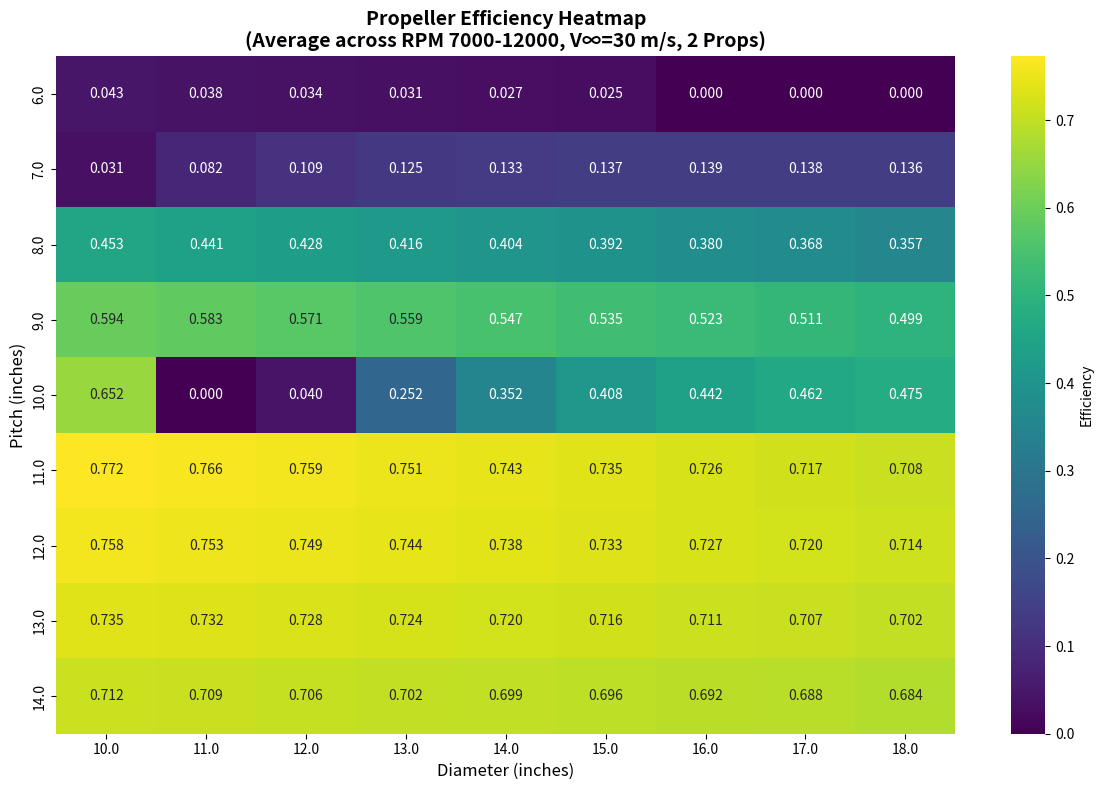

The matplotlib source for this figure:
import numpy as np
import matplotlib.pyplot as plt
import seaborn as sns

# Set values
PANEL_COUNT = 10
A_GUESS = 0.5
B_GUESS = 0.125
PITCH = 6.0 # in inches
DIAMETER = 14.0 # in inches
RPM_RANGE = (7,12) # in 1000 rpms
V_INF = 30 # m/s
RHO = 1.225 # kg/m^3
PROP_COUNT = 2
TOL = 1e-4
PLOT_FUNCTION = False

def find_coefficients(alpha):
    """Flat-plate airfoil coefficients. Can be modified in future to use/match real data."""
    Cla = 2 * np.pi
    Cdo = 0.01
    k = 0.05
    Cl = Cla * alpha
    Cd = Cdo + k * Cl**2
    return Cl, Cd

def find_local_chord(r_rel):
    """Function to generate estimate of local chord based on radial position."""

    # Constant 18 mm for now
    return 0.018


def apply_bemt(panel_count=PANEL_COUNT, a_guess=A_GUESS, b_guess=B_GUESS, pitch=PITCH, diameter=DIAMETER, 
               rpm_range=RPM_RANGE, v_inf=V_INF, rho=RHO, B = PROP_COUNT, tol=TOL):
    """Applies blade-element momentum theory to propeller defined by parameters."""

    # Quick check to make sure things don't break
    if v_inf <= 0:
        v_inf = 0.0001
    if rpm_range[0] <= 0:
        rpm_range = (1, rpm_range[1])
    if rpm_range[1] < rpm_range[0]:
        rpm_range = (1,1)

    # Calculated constants and unit conversions
    pitch = pitch * 0.0254 # convert to meters
    diameter = diameter * 0.0254 # convert to meters
    radius = diameter / 2
    dR = radius / panel_count

    # Initialize final results dictionary
    final_values = {}

    # Define variables and loop over RPM values
    for rpm in range(rpm_range[0], rpm_range[1]+1):
        rpm_true = rpm * 1000
        omega = rpm_true * 2 * np.pi / 60
        print(omega)
        r_values = [(i + 0.5) * dR for i in range(panel_count)]
        
        # Initialize lists to store results
        rpm_dict = {
            'r': [],
            'a': [],
            'b': [],
            'dT': [],
            'dQ': [],
            'Thrust': 0,
            'Torque': 0,
            'CT': 0,
            'CQ': 0,
            'Efficiency': 0
        }

        # Loop over each section
        for r in r_values:
            
            # Iterative solution for a and b, where a is axial inflow factor
            # and b is the angular inflow or swirl factor
            a = a_guess
            b = b_guess
            converged = False

            # Calculate theta
            theta = np.arctan(pitch / (2 * np.pi * r))

            # Convergence process for particular station
            while not converged:

                # Calculate the velocities & angles based on guess a,b
                V_in = v_inf * (1 + a)
                V_rot = omega * r * (1 - b)
                V_tot = np.sqrt(V_in**2 + V_rot**2)
                phi = np.arctan(V_in/V_rot)
                alpha = theta - phi

                # Calcuilate lift and drag coefficients
                Cl, Cd = find_coefficients(alpha)

                # Find local chord
                c = find_local_chord(r / radius)

                # Calculate section thrust and torque
                dT = 0.5 * rho * V_tot**2 * c * ( (Cl * np.cos(phi) ) - ( Cd * np.sin(phi)) ) * B * dR
                dQ = 0.5 * rho * V_tot**2 * c * ( (Cd * np.cos(phi) ) + ( Cl * np.sin(phi)) ) * B * r * dR

                # Calculate new a and b values
                c = dT / ( 4 * np.pi * r * rho * v_inf**2 * dR )
                a_new = ( -1 + np.sqrt(1 + (4 * c)) ) / 2
                b_new = dQ / ( 4 * np.pi * r**3 * v_inf * (1 + a_new) * omega * dR )
                print(f"C: {c}")
                print(f"A: {a_new}")
                print(f"B: {b_new}")
                if np.isnan(a_new) or np.isnan(b_new):
                    raise Exception("NaN value encountered in calculations. Check inputs and coefficients.")
                else:
                    print("Values OK")

                # Check for convergence
                if abs(a_new - a) < tol and abs(b_new - b) < tol:
                    converged = True

                relaxation_factor = 0.3  # Start conservative
                a = relaxation_factor * a_new + (1 - relaxation_factor) * a  
                b = relaxation_factor * b_new + (1 - relaxation_factor) * b

            # Do final calculations to get values

            # Store values for this station
            rpm_dict['r'].append(r)
            rpm_dict['a'].append(a)
            rpm_dict['b'].append(b)
            rpm_dict['dT'].append(dT)
            rpm_dict['dQ'].append(dQ)

        # Store final values for this rpm
        n = rpm_true / 60
        rpm_dict['Thrust'] = sum(rpm_dict['dT'])
        rpm_dict['Torque'] = sum(rpm_dict['dQ'])
        rpm_dict['CT'] = rpm_dict['Thrust'] / (rho * n**2 * diameter**4)
        rpm_dict['CQ'] = rpm_dict['Torque'] / (rho * n**2 * diameter**5)
        J = v_inf / (n * diameter)
        if rpm_dict['CQ'] > 0:
            rpm_dict['Efficiency'] = (J * rpm_dict['CT']) / (2 * np.pi * rpm_dict['CQ'])
        else:
            rpm_dict['Efficiency'] = 0
        final_values[str(rpm_true)] = rpm_dict

    return final_values

def plot_prop_data(results_data):
    """Plot propeller performance data in a 2x2 grid layout."""
    
    # Extract data from results dictionary
    rpm_values = []
    thrust_values = []
    torque_values = []
    ct_values = []
    cq_values = []
    efficiency_values = []
    
    for rpm_str, data in results_data.items():
        rpm_values.append(int(rpm_str) / 1000)  # Convert to thousands
        thrust_values.append(data['Thrust'])
        torque_values.append(data['Torque'])
        ct_values.append(data['CT'])
        cq_values.append(data['CQ'])
        efficiency_values.append(data['Efficiency'])
    
    # Create 2x2 subplot layout
    fig, ((ax1, ax2), (ax3, ax4)) = plt.subplots(2, 2, figsize=(15, 8))
    fig.suptitle('Propeller Performance Analysis', fontsize=16, fontweight='bold')
    
    # Plot 1: RPM vs Thrust
    ax1.plot(rpm_values, thrust_values, 'b-o', linewidth=2, markersize=6)
    ax1.set_xlabel('RPM (×1000)')
    ax1.set_ylabel('Thrust (N)')
    ax1.set_title('Thrust vs RPM')
    ax1.grid(True, alpha=0.3)
    
    # Plot 2: RPM vs Torque
    ax2.plot(rpm_values, torque_values, 'r-o', linewidth=2, markersize=6)
    ax2.set_xlabel('RPM (×1000)')
    ax2.set_ylabel('Torque (Nm)')
    ax2.set_title('Torque vs RPM')
    ax2.grid(True, alpha=0.3)
    
    # Plot 3: RPM vs CT & CQ (same graph)
    ax3.plot(rpm_values, ct_values, 'g-o', linewidth=2, markersize=6, label='CT')
    ax3.plot(rpm_values, cq_values, 'm-s', linewidth=2, markersize=6, label='CQ')
    ax3.set_xlabel('RPM (×1000)')
    ax3.set_ylabel('Coefficient Value')
    ax3.set_title('Thrust & Torque Coefficients vs RPM')
    ax3.legend()
    ax3.grid(True, alpha=0.3)
    
    # Plot 4: RPM vs Efficiency
    ax4.plot(rpm_values, efficiency_values, 'orange', marker='o', linewidth=2, markersize=6)
    ax4.set_xlabel('RPM (×1000)')
    ax4.set_ylabel('Efficiency')
    ax4.set_title('Efficiency vs RPM')
    ax4.grid(True, alpha=0.3)
    
    # Adjust layout to prevent overlap
    plt.tight_layout()
    plt.show()

def calculate_efficiency_heatmap(pitch_range, diameter_range, rpm_range=RPM_RANGE, v_inf=V_INF, prop_count=PROP_COUNT):
    """Calculate efficiency for all pitch/diameter combinations and return as arrays for heatmap."""
    
    efficiency_matrix = np.zeros((len(pitch_range), len(diameter_range)))
    
    for i, pitch in enumerate(pitch_range):
        for j, diameter in enumerate(diameter_range):
            print(f"Calculating for pitch={pitch:.1f}, diameter={diameter:.1f}")
            
            # Run BEMT analysis for this pitch/diameter combination
            results = apply_bemt(
                panel_count=PANEL_COUNT, 
                a_guess=A_GUESS, 
                b_guess=B_GUESS, 
                pitch=pitch, 
                diameter=diameter, 
                rpm_range=rpm_range, 
                v_inf=v_inf, 
                rho=RHO, 
                B=prop_count, 
                tol=TOL
            )
            
            # Calculate average efficiency across RPM range
            efficiencies = [data['Efficiency'] for data in results.values()]
            avg_efficiency = np.mean(efficiencies)
            efficiency_matrix[i, j] = max(avg_efficiency,0)
    
    return efficiency_matrix

def plot_efficiency_heatmap(pitch_range, diameter_range, efficiency_matrix):
    """Plot efficiency heatmap for pitch vs diameter combinations."""
    
    plt.figure(figsize=(12, 8))
    
    # Create heatmap
    sns.heatmap(
        efficiency_matrix,
        xticklabels=[f'{d:.1f}' for d in diameter_range],
        yticklabels=[f'{p:.1f}' for p in pitch_range],
        annot=True,
        fmt='.3f',
        cmap='viridis',
        cbar_kws={'label': 'Efficiency'}
    )
    
    plt.title(f'Propeller Efficiency Heatmap\n(Average across RPM {RPM_RANGE[0]*1000}-{RPM_RANGE[1]*1000}, V∞={V_INF} m/s, {PROP_COUNT} Props)', fontsize=14, fontweight='bold')
    plt.xlabel('Diameter (inches)', fontsize=12)
    plt.ylabel('Pitch (inches)', fontsize=12)
    plt.tight_layout()
    plt.show()

if __name__ == "__main__":
    # Original analysis (hidden when PLOT_FUNCTION = False)
    if PLOT_FUNCTION:
        results = apply_bemt()
        for rpm, data in results.items():
            print(f"RPM: {rpm}")
            print(f"  Thrust (N): {data['Thrust']:.2f}")
            print(f"  Torque (Nm): {data['Torque']:.2f}")
            print(f"  CT: {data['CT']:.4f}")
            print(f"  CQ: {data['CQ']:.4f}")
            print(f"  Efficiency: {data['Efficiency']:.4f}")
            print()
        plot_prop_data(results)
    
    # New heatmap analysis
    pitch_range = np.linspace(6, 14, 9)  # 4 to 10 inches
    diameter_range = np.linspace(10, 18, 9)  # 10 to 18 inches
    
    print("Generating efficiency heatmap...")
    efficiency_matrix = calculate_efficiency_heatmap(pitch_range, diameter_range)
    plot_efficiency_heatmap(pitch_range, diameter_range, efficiency_matrix)